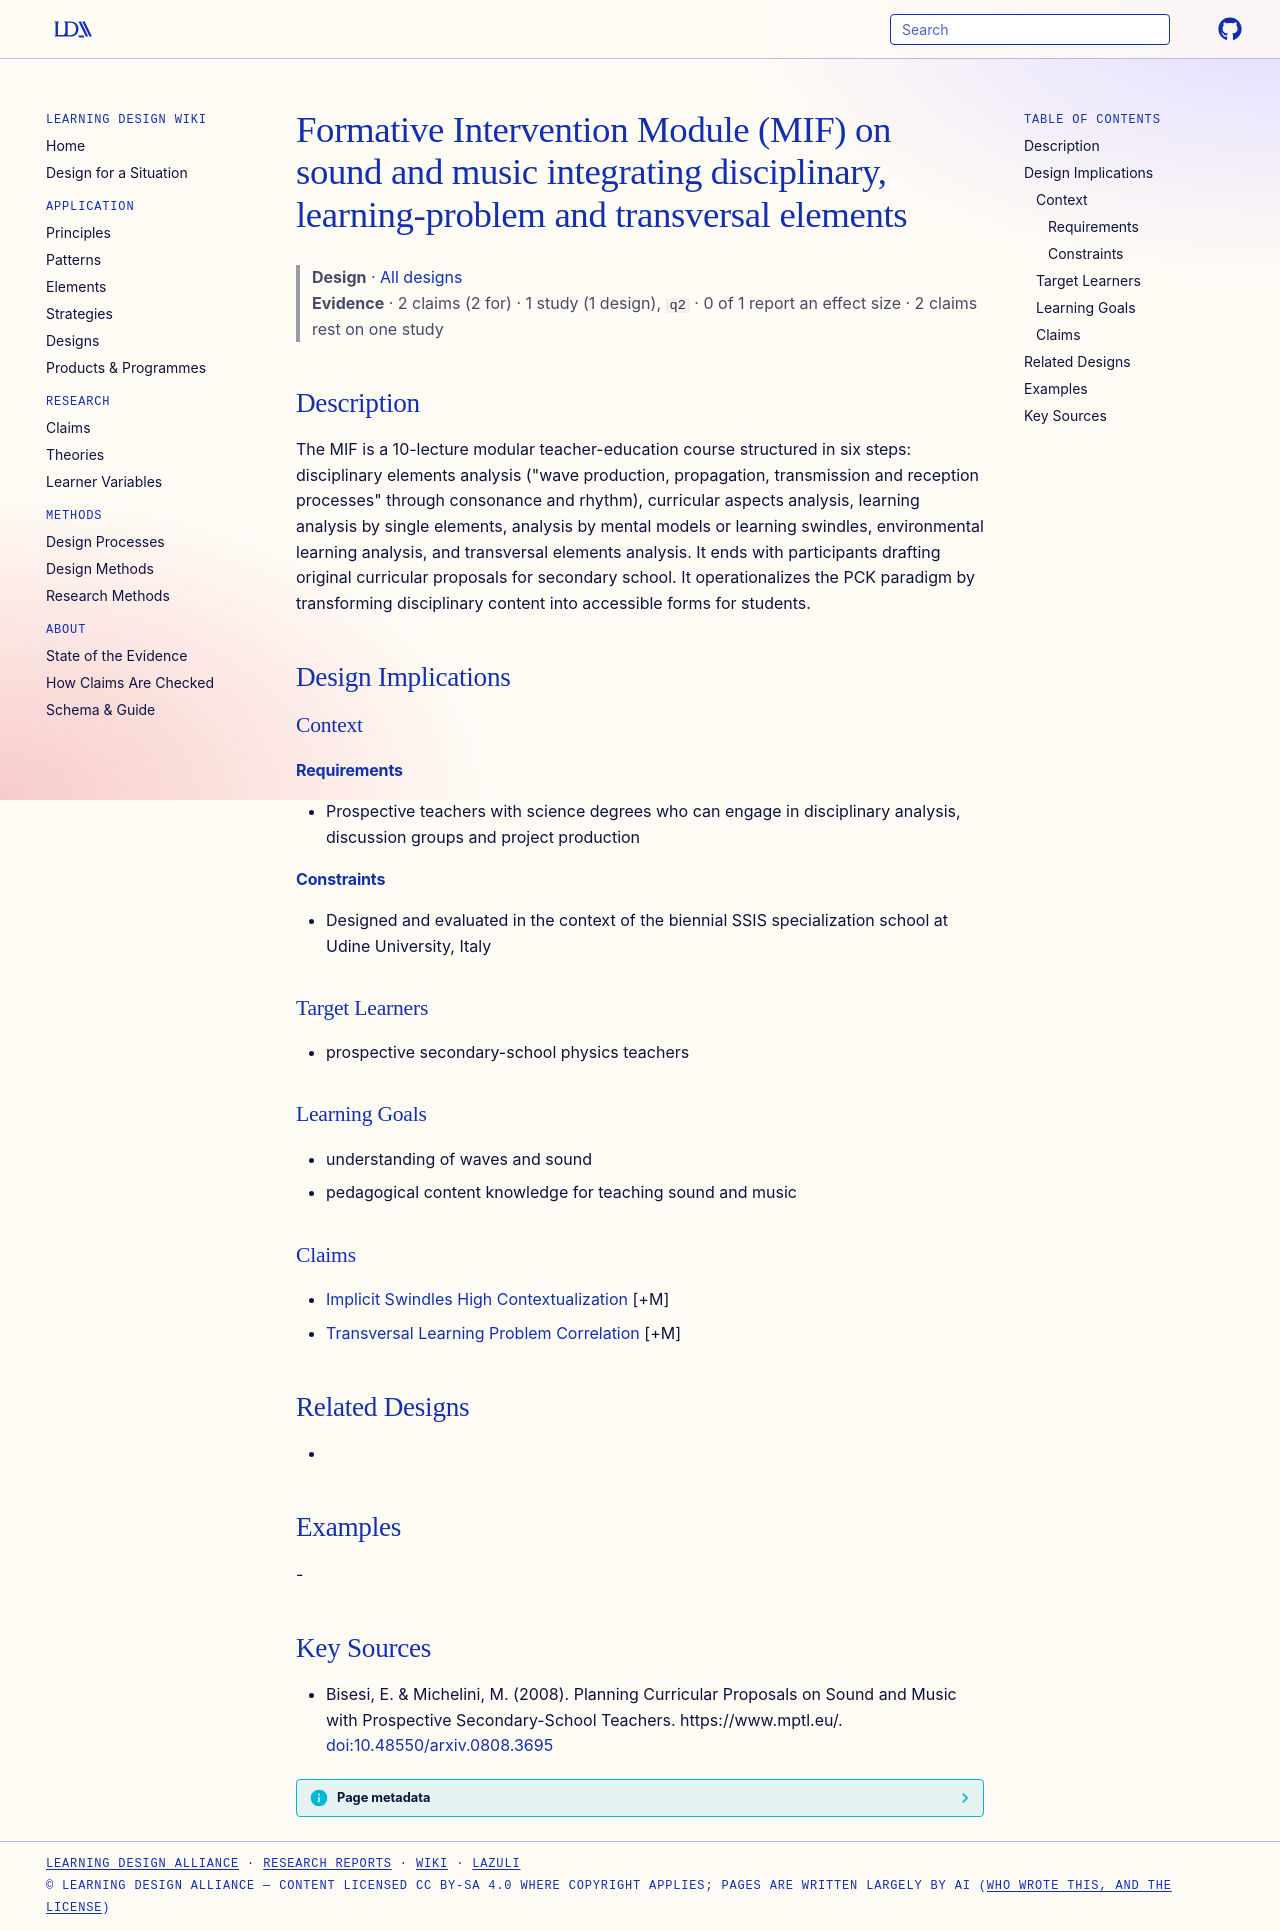

repository: Learning-Design-Alliance/learning-wiki · page: designs/mif-sound-music-teacher-module/index.html · generator: mkdocs

---
type: design
id: mif-sound-music-teacher-module
title: Formative Intervention Module (MIF) on sound and music integrating disciplinary, learning-problem and transversal elements
description: "The MIF is a 10-lecture modular teacher-education course structured in six steps: disciplinary elements analysis (\"wave production, propagation, transmission and reception processes\" through consonance and rhythm), cu..."
status: review
generated:
  by: "process:settle-candidates"
  at: 2026-11-10
sources:
  - id: bisesi-2008
    resource: "https://www.mptl.eu/"
    title: "Bisesi, E. & Michelini, M. (2008). Planning Curricular Proposals on Sound and Music with Prospective Secondary-School Teachers. https://www.mptl.eu/"
    author: "Bisesi, E. & Michelini, M"
---

# Formative Intervention Module (MIF) on sound and music integrating disciplinary, learning-problem and transversal elements

> **Design** · [All designs](index.md)
> **Evidence** · 2 claims (2 for) · 1 study (1 design), `q2` · 0 of 1 report an effect size · 2 claims rest on one study

## Description
The MIF is a 10-lecture modular teacher-education course structured in six steps: disciplinary elements analysis ("wave production, propagation, transmission and reception processes" through consonance and rhythm), curricular aspects analysis, learning analysis by single elements, analysis by mental models or learning swindles, environmental learning analysis, and transversal elements analysis. It ends with participants drafting original curricular proposals for secondary school. It operationalizes the PCK paradigm by transforming disciplinary content into accessible forms for students.

## Design Implications

### Context
#### Requirements
- Prospective teachers with science degrees who can engage in disciplinary analysis, discussion groups and project production
#### Constraints
- Designed and evaluated in the context of the biennial SSIS specialization school at Udine University, Italy

### Target Learners
- prospective secondary-school physics teachers

### Learning Goals
- understanding of waves and sound
- pedagogical content knowledge for teaching sound and music

### Claims
- [Implicit Swindles High Contextualization](../claims/implicit-swindles-high-contextualization.md) [+M]
- [Transversal Learning Problem Correlation](../claims/transversal-learning-problem-correlation.md) [+M]

## Related Designs
- 

## Examples
-

## Key Sources
- Bisesi, E. & Michelini, M. (2008). Planning Curricular Proposals on Sound and Music with Prospective Secondary-School Teachers. https://www.mptl.eu/. [doi:10.48550/arxiv.0808.3695](https://doi.org/10.48550/arxiv.0808.3695)
